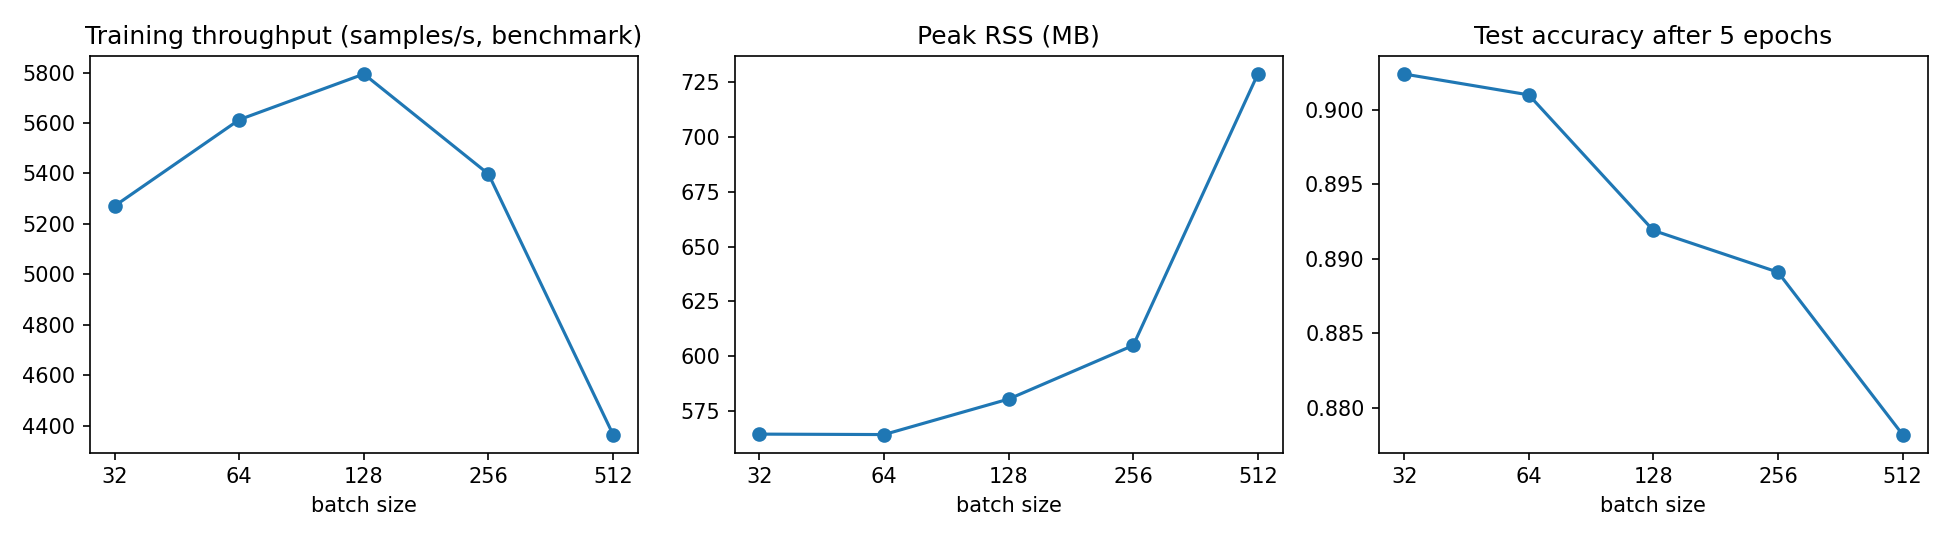

Data behind this chart, as committed beside it:
batch_size, run, samples_per_s, samples_per_s_during_5_epoch_run, peak_rss_mb, optimizer_steps_per_epoch, final_val_acc, test_acc_after_5_epochs, train_seconds_5_epochs
32, bs32, 5271, 2941, 564.4, 1719, 0.9014, 0.9024, 95.6
64, bs64, 5614, 3928, 564.2, 860, 0.905, 0.901, 70.3
128, baseline, 5795, 4362, 580.4, 430, 0.898, 0.8919, 63.3
256, bs256, 5398, 3923, 604.9, 215, 0.892, 0.8891, 70.1
512, bs512, 4364, 3409, 728.8, 108, 0.8818, 0.8782, 80.7
